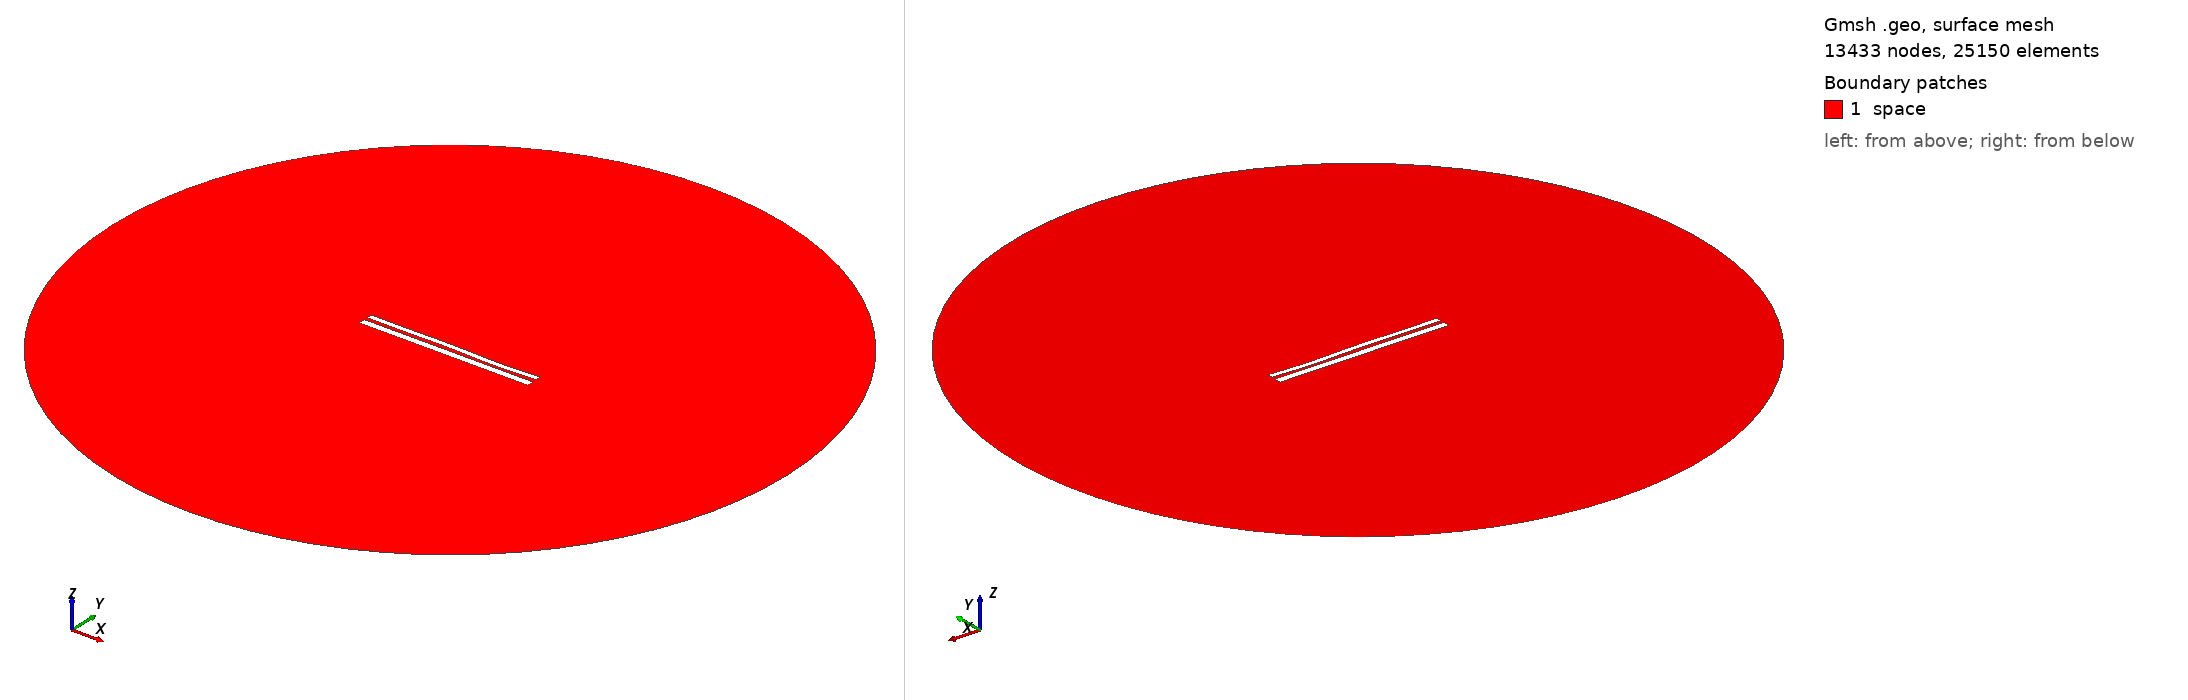

Gmsh geometry script, surface-meshed: 13433 nodes, 25150 surface elements. Boundary patches (legend numbers): 1 space. Left view from above one corner, right view from below the opposite corner. Legend entries are the model's physical surfaces. The drawing asked Gmsh for element sizes between 1% and 20% of the model's largest extent; the script's own settings can give other sizes.

=== 10071.geo (drawn) ===
//---------------------------------------
// Geometry kernel
//---------------------------------------

SetFactory("OpenCASCADE");



//---------------------------------------
// Parameters of the geometry
//---------------------------------------

// Overetch of the upper plate
overetch = 0.375;

// Distance between the plates
distance = 1.75;

// Discretization over the x axis (for the deformation)
nx = 50; 

// Length of the plate
L = 100 - overetch; 

// Number of modes
n = 4; 

// 1st mode coefficient
coeff(1) = -0.15;
beta(1) = 0.596864 * 3.1415926535 / L;

// 2nd mode coefficient
coeff(2) = 0.0;
beta(2) = 1.49418 * 3.1415926535 / L;

// 3rd mode coefficient
coeff(3) = 0.15;
beta(3) = 2.50025 * 3.1415926535 / L;

// 4th mode coefficient
coeff(4) = -0.15;
beta(4) = 3.49999 * 3.1415926535 / L;



//---------------------------------------
// Upper plate (deformed rectangle)
//---------------------------------------

// Coordiantes of the upper plate
xmin = -50;
xmax = 50 - overetch;

// Height of the upper plate
yheight = 4 - 2 * overetch;

// Indexes of the points
UpperID[] = {};
LowerID[] = {};
LeftID[] = {};
RightID[] = {};

// Point index
p = 1;

// Horizontal edges
For i In {1:nx}
    x = xmin + (i-1)*(xmax - xmin)/(nx-1);

    y_bottom = distance / 2 + overetch;
    For j In {1:n}
        C = (Cosh(beta(j)*L) + Cos(beta(j)*L)) / (Sinh(beta(j)*L) + Sin(beta(j)*L));
        y_bottom  = y_bottom + coeff(j) * (Cosh(beta(j)*(x+50)) - Cos(beta(j)*(x+50)) - C * (Sinh(beta(j)*(x+50)) - Sin(beta(j)*(x+50))));
    EndFor

    y_top = y_bottom + yheight;

    Point(p) = {x, y_top, 0, 1.0};
    UpperID[i] = p;
    p = p + 1;

    Point(p) = {x, y_bottom, 0, 1.0};
    LowerID[i] = p;
    p = p + 1;
EndFor

// Create point lists
UpperPts[] = {}; LowerPts[] = {};
For i In {1:nx}
  UpperPts[] += {UpperID[i]};
  LowerPts[] += {LowerID[i]};
EndFor

// Build splines
Spline(1) = {UpperPts[]};
Spline(2) = {LowerPts[]};
Line(3) = {LowerPts[nx-1], UpperPts[nx-1]};
Line(4) = {LowerPts[0], UpperPts[0]};

// Build the plane surface
Curve Loop(1) = {2, 3, -1, -4};
Plane Surface(1) = {1};



//---------------------------------------
// Lower plate (rectangle)
//---------------------------------------

// Vertices
Point(1001) = {-50, -1, 0, 1.0};
Point(1002) = { 50, -1, 0, 1.0};
Point(1003) = { 50,  -5, 0, 1.0};
Point(1004) = {-50,  -5, 0, 1.0};

// Edges
Line(5) = {1001, 1002};
Line(6) = {1002, 1003};
Line(7) = {1003, 1004};
Line(8) = {1004, 1001};

// Plane surface
Line Loop(2) = {5, 6, 7, 8};
Plane Surface(2) = {2}; 



//---------------------------------------
// Outer (fictious) boundary
//---------------------------------------

// Points
Point(1005) = {0, 0, 0};       // Center
Point(1006) = {200, 0, 0};     // Start point
Point(1007) = {0, 200, 0};     // 90 degrees
Point(1008) = {-200, 0, 0};    // 180 degrees
Point(1009) = {0, -200, 0};    // 270 degrees

// Circle arcs (each needs start, center, end)
Circle(9) = {1006, 1005, 1007};
Circle(10) = {1007, 1005, 1008};
Circle(11) = {1008, 1005, 1009};
Circle(12) = {1009, 1005, 1006};

// Plane surface for the entire domain
Curve Loop(3) = {9, 10, 11, 12};
Surface(3) = {3};

// Subtract the plates from the whole domain to obtain the actual domain where we want to solve the equations
BooleanDifference{ Surface{3}; Delete; }{ Surface{1}; Surface{2}; Delete; }




//---------------------------------------
// Transfinite Lines/Curves
//---------------------------------------

// Set the number of points on the boundaries
r = 7;

// Plates
Transfinite Curve {1, 2} = 50*r Using Progression 1;
Transfinite Curve {3, 4} = 2*r Using Progression 1;
Transfinite Line {5, 7} = 50*r Using Progression 1;
Transfinite Line {6, 8} = 2*r Using Progression 1;

// Outer boundary
Transfinite Line {9, 10, 11, 12} = 20 Using Progression 1;



//---------------------------------------
// Physical groups
//---------------------------------------                

// Physical curves (boundaries)
Physical Line("force_segment", 10) = {2};
Physical Line("upper_plate", 11) = {1, 3, 4};
Physical Line("lower_plate", 12) = {5, 6, 7, 8};
Physical Line("boundary", 20) = {9, 10, 11, 12};

// Physical Surfaces
Physical Surface("space", 30) = {3};



//---------------------------------------
// 6. Generate the Mesh
//---------------------------------------

// 2D mesh generation
Mesh 2;
